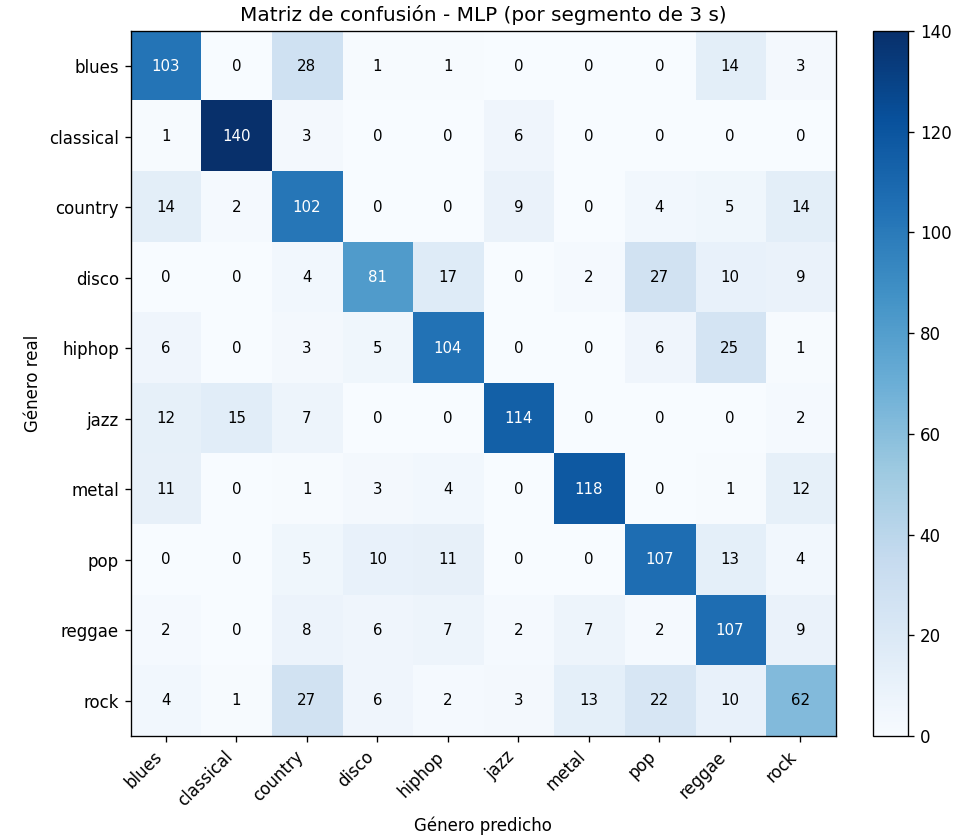

Source data for this figure (header and first rows):
, blues, classical, country, disco, hiphop, jazz, metal, pop, reggae, rock
blues, 103, 0, 28, 1, 1, 0, 0, 0, 14, 3
classical, 1, 140, 3, 0, 0, 6, 0, 0, 0, 0
country, 14, 2, 102, 0, 0, 9, 0, 4, 5, 14
disco, 0, 0, 4, 81, 17, 0, 2, 27, 10, 9
hiphop, 6, 0, 3, 5, 104, 0, 0, 6, 25, 1
jazz, 12, 15, 7, 0, 0, 114, 0, 0, 0, 2
metal, 11, 0, 1, 3, 4, 0, 118, 0, 1, 12
pop, 0, 0, 5, 10, 11, 0, 0, 107, 13, 4
reggae, 2, 0, 8, 6, 7, 2, 7, 2, 107, 9
rock, 4, 1, 27, 6, 2, 3, 13, 22, 10, 62
